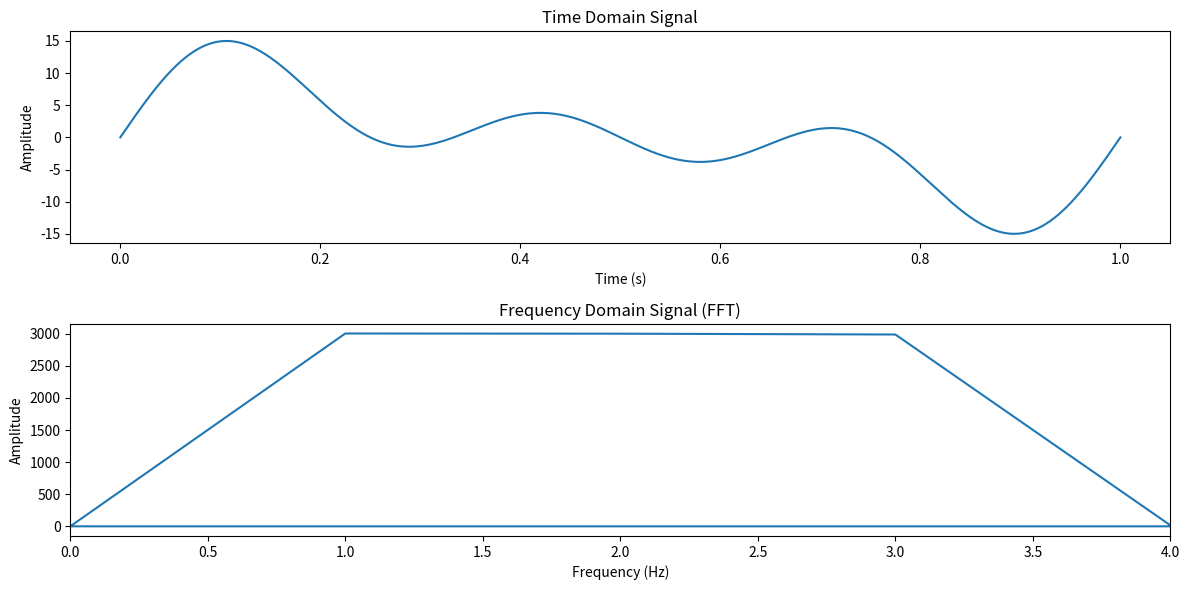

Reproduce this figure in Python.
import numpy as np
import matplotlib.pyplot as plt

# Define the time range
t = np.linspace(0, 1, 1000)  # 1 second with 1000 time points

# Frequency and amplitude pairs
frequency_amplitude_pairs = [(1, 1), (1, 2), (1, 3), (2, 1), (2, 2), (2, 3), (3, 1), (3, 2), (3, 3)]

# Initialize the signal
signal = np.zeros_like(t)

# Create the signal by summing sine waves with different frequencies and amplitudes
for freq, amp in frequency_amplitude_pairs:
    signal += amp * np.sin(2 * np.pi * freq * t)

# Plot the time-domain signal
plt.figure(figsize=(12, 6))
plt.subplot(2, 1, 1)
plt.plot(t, signal)
plt.title('Time Domain Signal')
plt.xlabel('Time (s)')
plt.ylabel('Amplitude')

# Perform the FFT
fft_result = np.fft.fft(signal)
fft_freqs = np.fft.fftfreq(len(t), 1.0 / 1000)  # Frequency values in Hz

# Plot the frequency-domain representation
plt.subplot(2, 1, 2)
plt.plot(fft_freqs, np.abs(fft_result))
plt.title('Frequency Domain Signal (FFT)')
plt.xlabel('Frequency (Hz)')
plt.ylabel('Amplitude')
plt.xlim(0, 4)  # Set the x-axis limit to visualize frequencies up to 4 Hz

plt.tight_layout()
plt.show()
